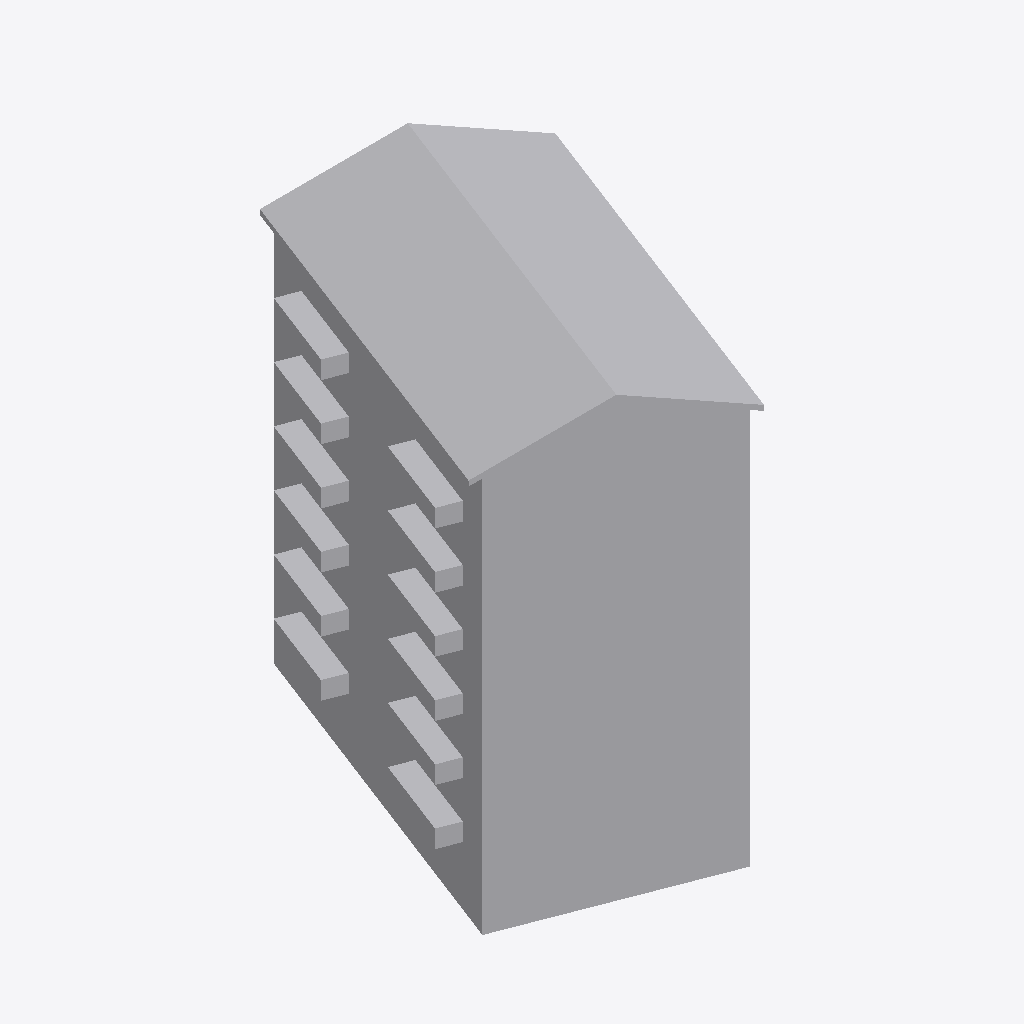
Isometric view of an IFC building model (IFC-SPF (STEP), schema IFC4X3, length unit metre), seen from the south-west, elements coloured by IFC class: 1 other element (light grey).
Extent 19.2 m × 23.5 m × 24.5 m (x, y, z). Storeys (1): P00 - Piano Terra at 0.00 m. Elements (1): 1 IfcBuildingElementProxy.

HEADER;
FILE_DESCRIPTION(('ViewDefinition [CoordinationView]','RevitIdentifiers [ContentGUID: b1f79423-ee43-4c15-9f35-3a809c882883, VersionGUID: ae1ead64-ac20-443c-a42f-d98b01a9af21, NumberOfSaves: 15]','CoordinateReference [CoordinateBase: Punto base del progetto orientato al nord reale, ProjectSite: ADG-VERONA]'),'2;1');
FILE_NAME('Efificio 34_PBP.ifc','2024-12-30T17:32:05+01:00',(''),(''),'ODA SDAI 24.6','Autodesk Revit 24.2.20.41 (ITA) - IFC 24.2.20.41','');
FILE_SCHEMA(('IFC4X3'));
ENDSEC;
DATA;
#28=IFCPROJECT('2nzvGZxaDC5PyrEe1ZTzTp',#18,'34',$,$,'Nicolis Renato','Ricostruzione volumetrica su base documentale',(#23),#538);
#42=IFCSITE('2nzvGZxaDC5PyrEe1ZTzTn',#18,'Default',$,$,#41,$,$,.ELEMENT.,(45,26,33,199998),(10,59,4,99999),0.0,$,$);
#33=IFCBUILDING('2nzvGZxaDC5PyrEe1ZTzTo',#18,'Edificio 34',$,$,#31,$,'Edificio 34',.ELEMENT.,$,$,#32);
#37=IFCBUILDINGSTOREY('0gI3gH121B0Qelg2yHlhgM',#18,'P00 - Piano Terra',$,'Livello:Livello',#36,$,'P00 - Piano Terra',.ELEMENT.,-0.4940000000000003);
#456=IFCBUILDINGELEMENTPROXY('3E4F00ayLFrRmZ6krZHmUT',#18,'Massa 1:Massa 1:144033',$,'Massa 1:Massa 1',#455,#452,'144033',.NOTDEFINED.);
ENDSEC;
